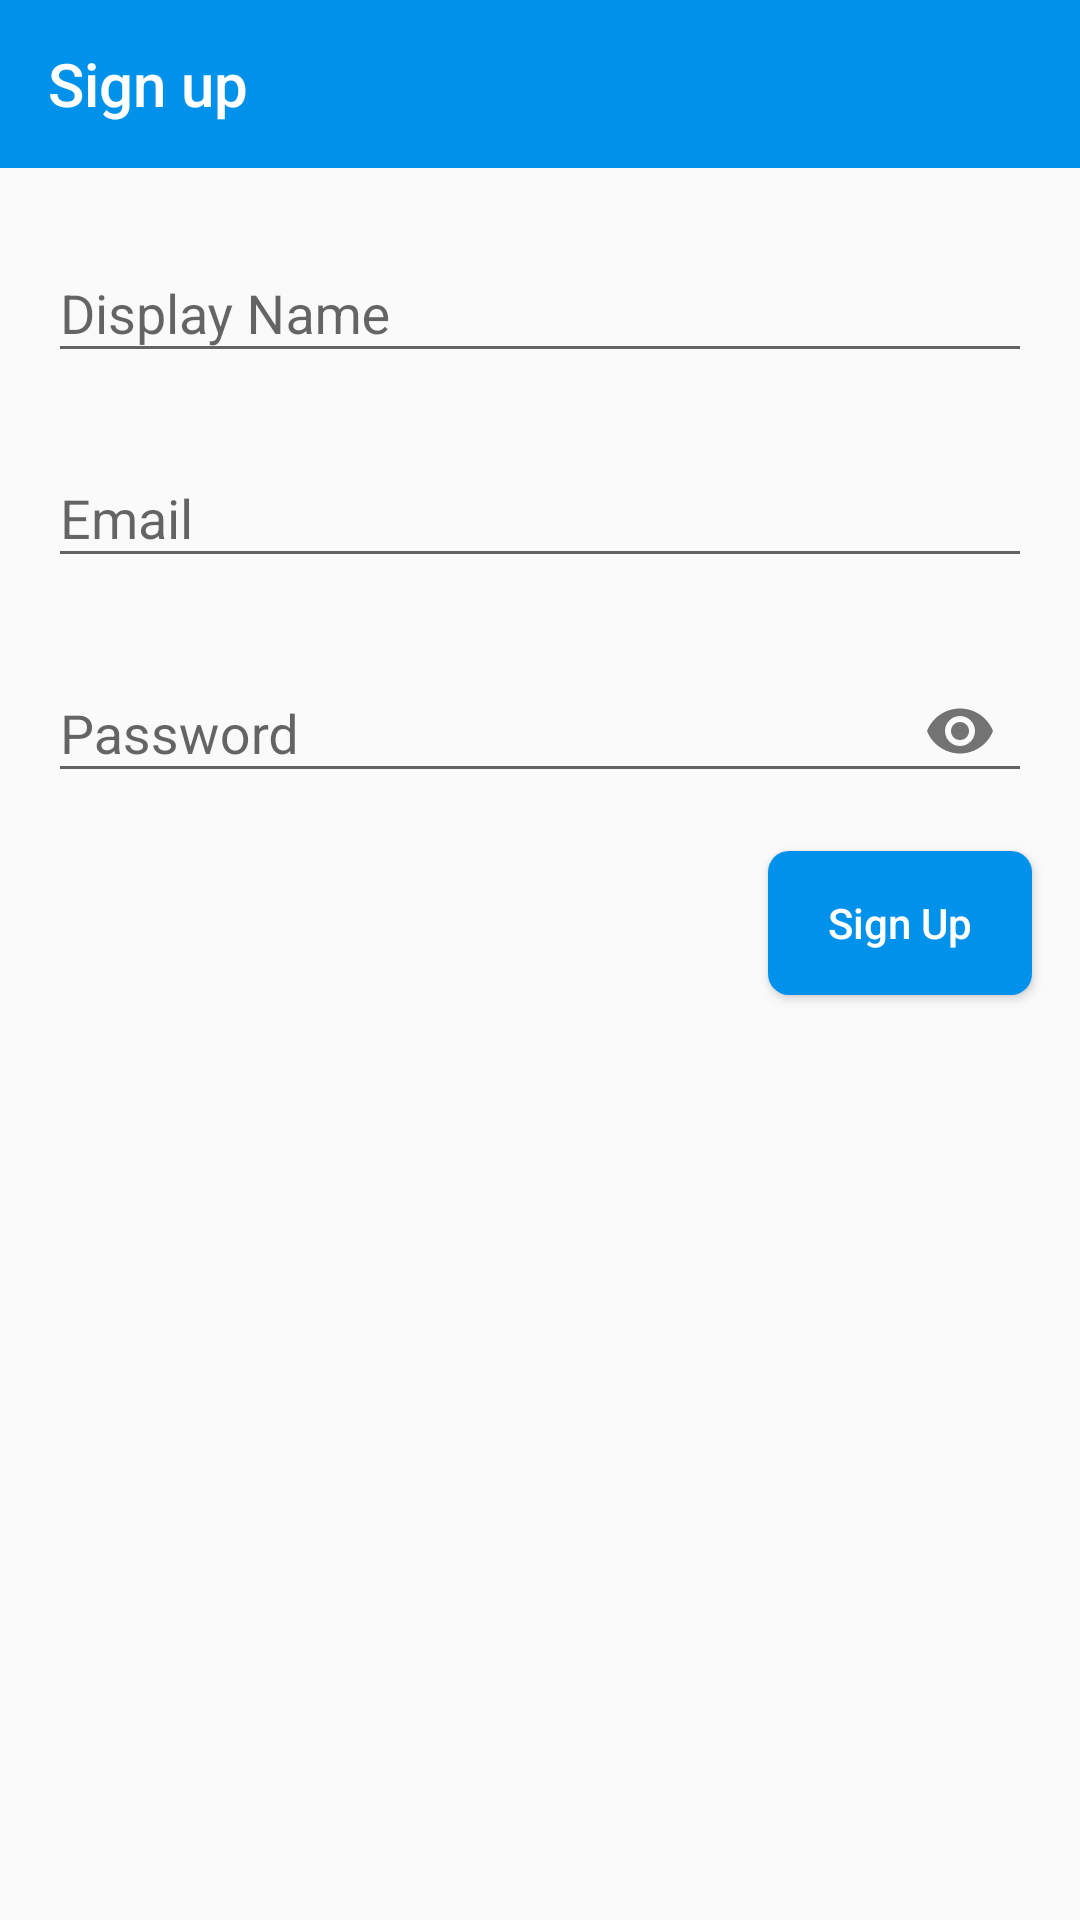

Reconstruct the res/layout file that produces this screen, plus the resources it refers to.
<!-- AndroidManifest.xml: application theme AppTheme -->
<!-- res/layout/activity_sign_up.xml -->
<?xml version="1.0" encoding="utf-8"?>
<LinearLayout xmlns:android="http://schemas.android.com/apk/res/android"
    xmlns:app="http://schemas.android.com/apk/res-auto"
    xmlns:tools="http://schemas.android.com/tools"
    android:orientation="vertical"
    android:layout_width="match_parent"
    android:id="@+id/signupLayout"
    android:layout_height="match_parent"
    tools:context=".LoginAcitivity">


    <androidx.appcompat.widget.Toolbar
        android:id="@+id/toolbarLogin"
        android:layout_width="match_parent"
        android:background="@color/backgroundBlueColor"
        android:layout_height="wrap_content"
        app:title="@string/Sign_up"
        app:titleTextColor="@color/white"

        />

    <com.google.android.material.textfield.TextInputLayout
        android:layout_marginStart="16dp"
        android:layout_marginEnd="16dp"
        android:layout_marginTop="16dp"
        android:layout_width="match_parent"
        android:layout_height="wrap_content">

        <com.google.android.material.textfield.TextInputEditText
            android:layout_width="match_parent"
            android:inputType="textEmailAddress"
            android:layout_height="wrap_content"
            android:id="@+id/displayNameTV"
            android:hint="@string/display_name" />
    </com.google.android.material.textfield.TextInputLayout>

    <com.google.android.material.textfield.TextInputLayout
        android:layout_marginStart="16dp"
        android:layout_marginEnd="16dp"
        android:layout_marginTop="16dp"
        android:layout_width="match_parent"
        android:layout_height="wrap_content">

        <com.google.android.material.textfield.TextInputEditText
            android:layout_width="match_parent"
            android:inputType="textEmailAddress"
            android:layout_height="wrap_content"
            android:id="@+id/emailET"
            android:hint="@string/email" />
    </com.google.android.material.textfield.TextInputLayout>

    <com.google.android.material.textfield.TextInputLayout
        android:layout_marginStart="16dp"
        android:layout_marginEnd="16dp"
        android:layout_marginTop="16dp"
        android:layout_width="match_parent"
        android:layout_height="wrap_content"
        app:passwordToggleEnabled="true">

        <com.google.android.material.textfield.TextInputEditText
            android:layout_width="match_parent"
            android:layout_height="wrap_content"
            android:id="@+id/passwordET"
            android:inputType="textPassword"
            android:hint="@string/password" />
    </com.google.android.material.textfield.TextInputLayout>


    <Button
        android:elevation="5dp"
        android:id="@+id/create_reg"
        android:background="@drawable/button_background"
        android:textColor="@color/white"
        android:layout_marginTop="16dp"
        android:layout_width="wrap_content"
        android:layout_height="wrap_content"
        android:layout_gravity="end"
        android:textAllCaps="false"
        android:text="@string/sign_up"
        android:layout_marginStart="16dp"
        android:layout_marginEnd="16dp"/>

</LinearLayout>
<!-- resources referenced by this layout -->
<resources>
  <color name="backgroundBlueColor">#0091ea</color>
  <color name="white">#fff</color>
  <!-- drawable button_background (drawable) -->
  <?xml version="1.0" encoding="utf-8"?>
  <selector xmlns:android="http://schemas.android.com/apk/res/android">
      <item android:state_pressed="true">
          <shape>
              <solid
                  android:color="#0c7fc6"/>
  
              <corners
                  android:radius="6dp"/>
              <padding
                  android:bottom="10dp"
                  android:left="10dp"
                  android:right="10dp"
                  android:top="10dp"/>
          </shape>
  
      </item>
      <item>
          <shape>
              <gradient
                  android:angle="270"
                  android:endColor="@color/backgroundBlueColor"
                  android:startColor="@color/backgroundBlueColor"/>
  
              <corners
                  android:radius="7dp"/>
              <padding
                  android:bottom="10dp"
                  android:left="10dp"
                  android:right="10dp"
                  android:top="10dp"/>
          </shape>
      </item>
  </selector>
  <string name="Sign_up">Sign up</string>
  <string name="display_name">Display Name</string>
  <string name="email">Email</string>
  <string name="password">Password</string>
  <string name="sign_up">Sign Up</string>
  <style name="AppTheme" parent="Theme.AppCompat.Light.NoActionBar">
          
          <item name="colorPrimary">@color/backgroundBlueColor</item>
          <item name="colorPrimaryDark">@color/backgroundBlueColor</item>
          <item name="colorAccent">@color/colorAccent</item>
      </style>
  <color name="colorAccent">#0091ea</color>
</resources>
